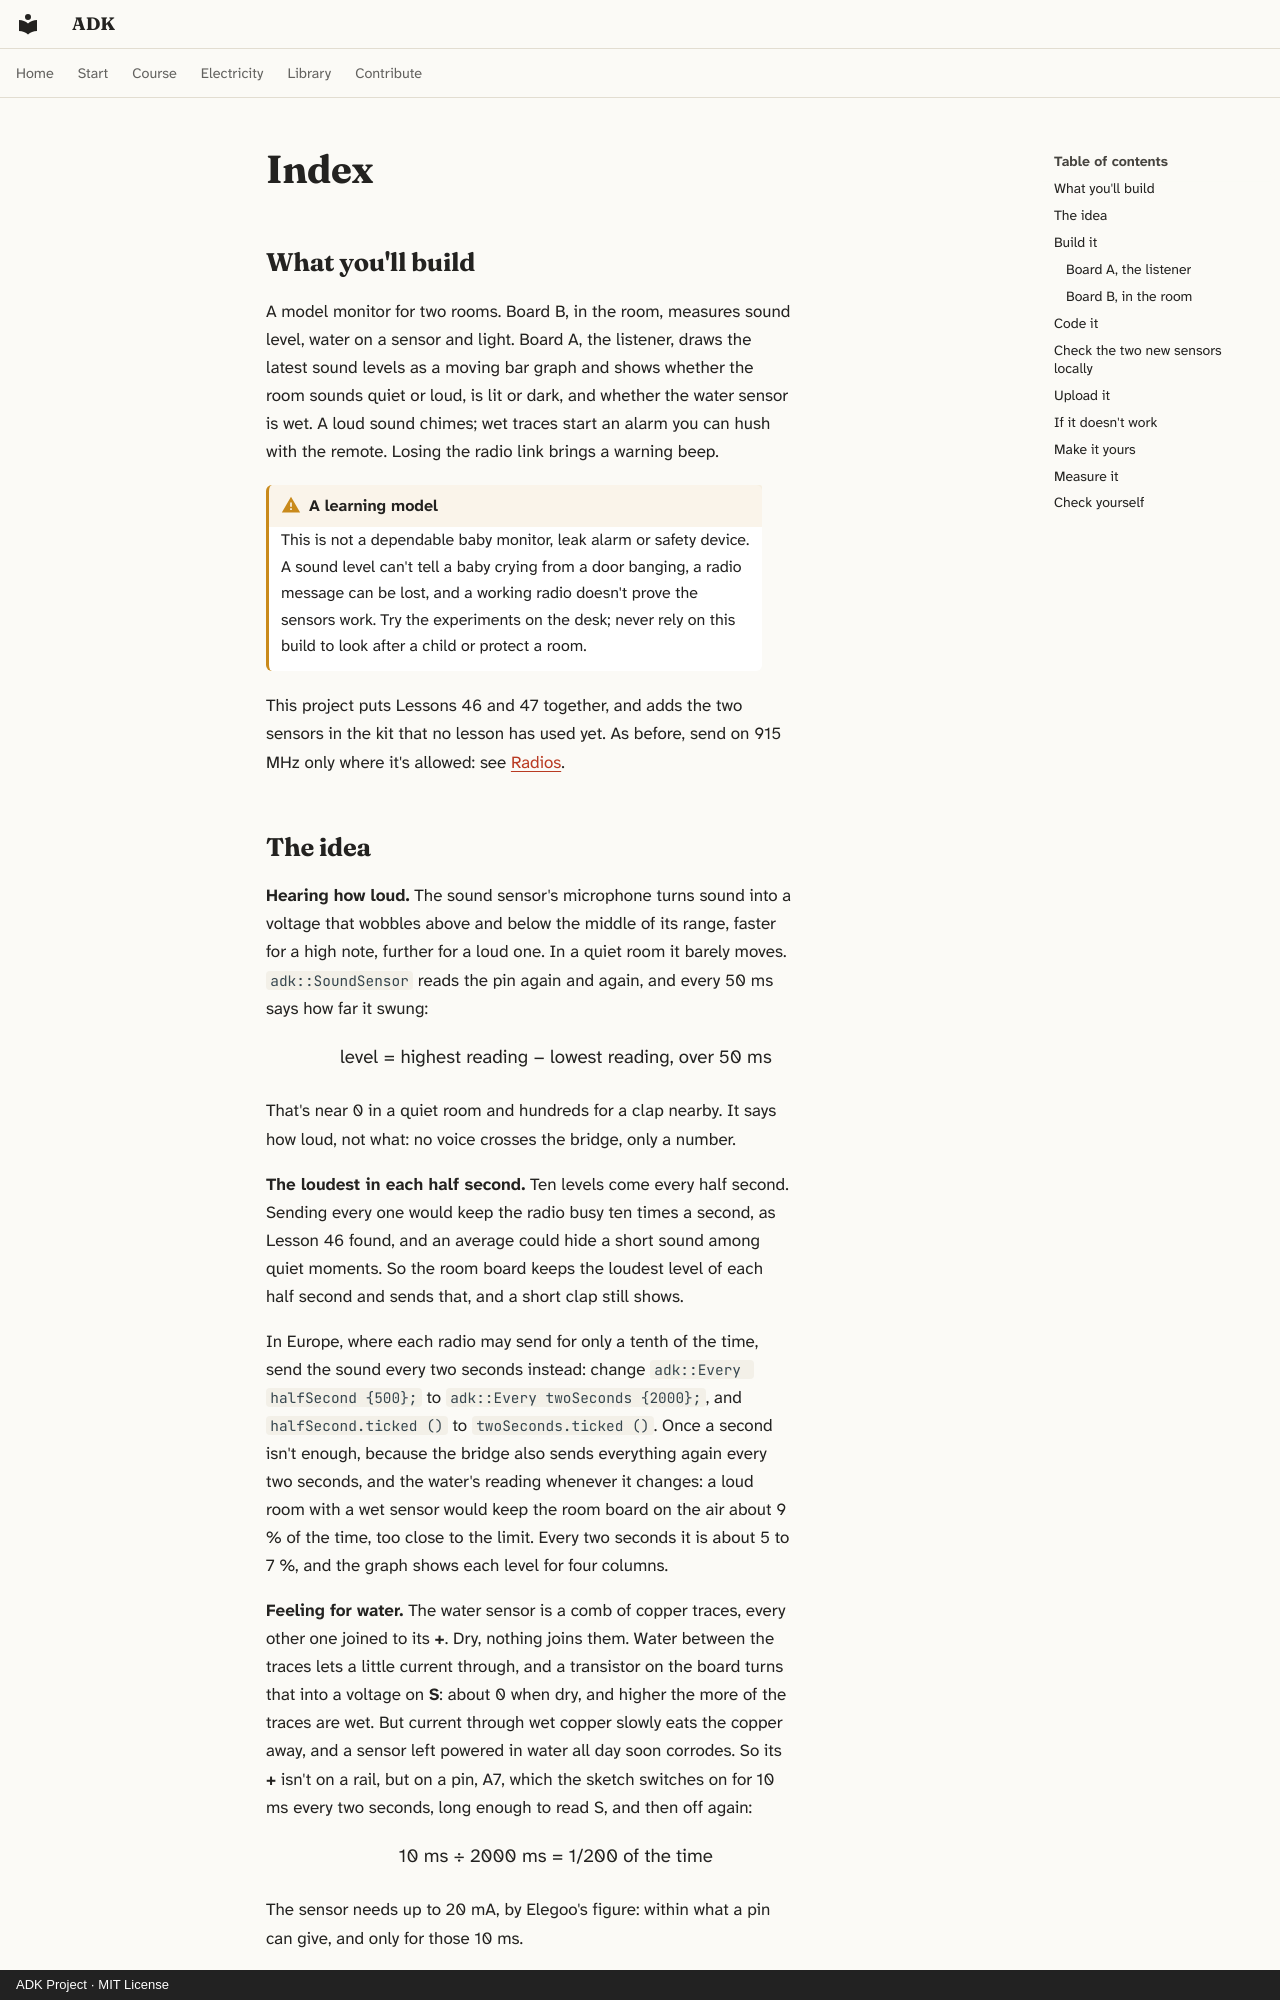

repository: spincyc/adk · page: lessons/048-baby-monitor/index.html · generator: mkdocs · copyright: ADK Project · MIT License

---
lesson: 48
promise: Build a model room monitor that graphs sound levels, detects wet traces, and warns when its radio link goes quiet.
time: 2 hours
level: 3
parts:
  - "Board A, the listener: Lesson 47's Board A, with its LoRa modem, screen, clock module and IR receiver, and the kit's remote"
  - "Board A: the LED matrix, the passive buzzer and a 220 Ω resistor, 1 jumper wire and 5 female-to-male jumper wires"
  - "Board B, in the room: Lesson 47's Board B, with its LoRa modem, divider and green LED"
  - "Board B: the sound sensor module and the water level sensor, both from the Mega kit, and the photoresistor and a 10 kΩ resistor, as in Lesson 46"
  - "Board B: 2 jumper wires, 6 female-to-male jumper wires, and a small cup of water"
ideas:
  - A microphone's swing, as a loudness
  - The loudest moment in each half second
  - A water sensor powered only while it reads
  - Alarms that fail loud, because no news isn't good news
laws:
  - {law: budgets, section: the-idea, for: "Powers the water sensor's 20 mA from pin A7"}
  - {law: pwm, section: measure-it, for: "Explains pin 10 averaging about 2 V during the alarm"}
  - {law: loading, section: measure-it, for: "Explains pin 10 sagging below 5 V under the buzzer"}
  - {law: sampling, section: the-idea, for: "Measures loudness as the swing of A5's readings"}
  - {law: airtime, section: the-idea, for: "Sends less often in Europe to stay within a tenth"}
---

## What you'll build

<!-- closeup A -->

A model monitor for two rooms. Board B, in the room, measures sound level,
water on a sensor and light. Board A, the listener, draws the latest sound
levels as a moving bar graph and shows whether the room sounds quiet or
loud, is lit or dark, and whether the water sensor is wet. A loud sound
chimes; wet traces start an alarm you can hush with the remote. Losing the
radio link brings a warning beep.

!!! warning "A learning model"
    This is not a dependable baby monitor, leak alarm or safety device.
    A sound level can't tell a baby crying from a door banging, a radio
    message can be lost, and a working radio doesn't prove the sensors
    work. Try the experiments on the desk; never rely on this build to
    look after a child or protect a room.

This project puts Lessons 46 and 47 together, and adds the two sensors in
the kit that no lesson has used yet. As before, send on 915 MHz only where
it's allowed: see [Radios](../../safety.md#radios).
